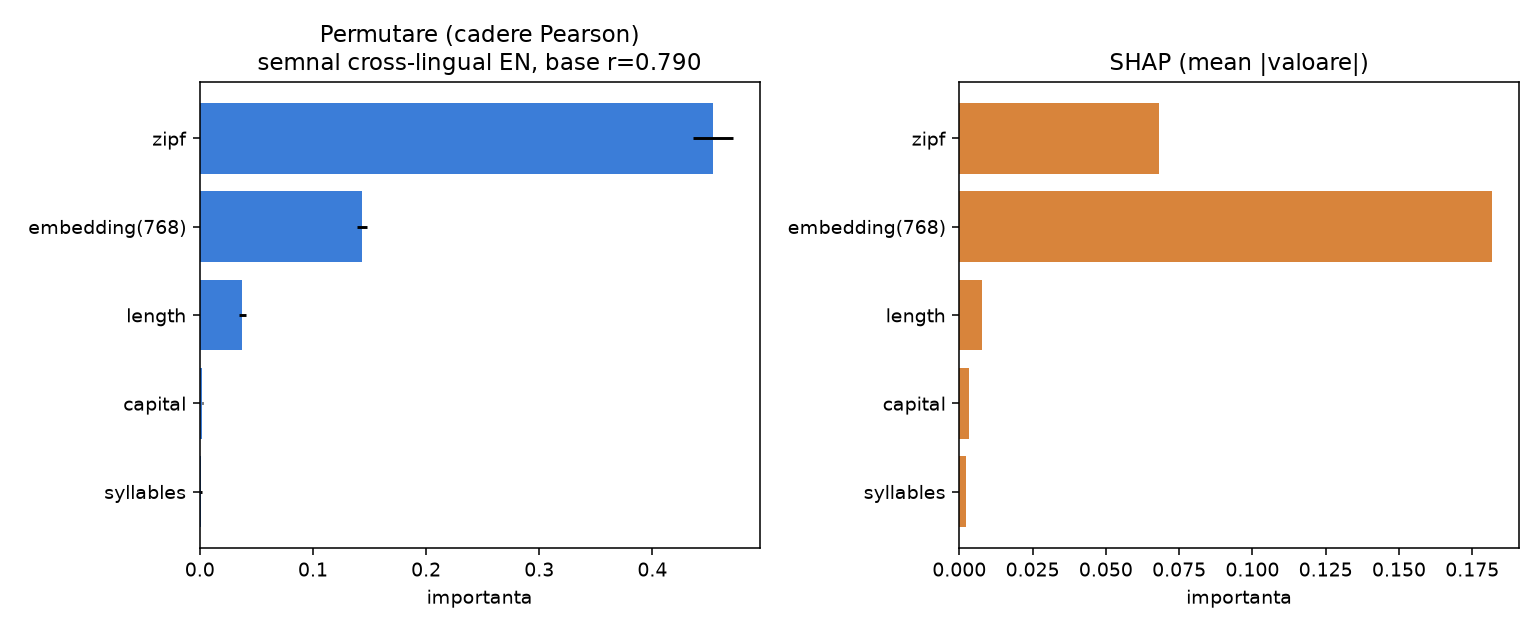

The table this chart was drawn from, first rows:
feature, perm_importance, std, shap_mean_abs
zipf, 0.4536, 0.0175, 0.06804
embedding(768), 0.1433, 0.0048, 0.1819
length, 0.0377, 0.003, 0.00765
capital, 0.0023, 0.0005, 0.00344
syllables, 0.0011, 0.0005, 0.00231
